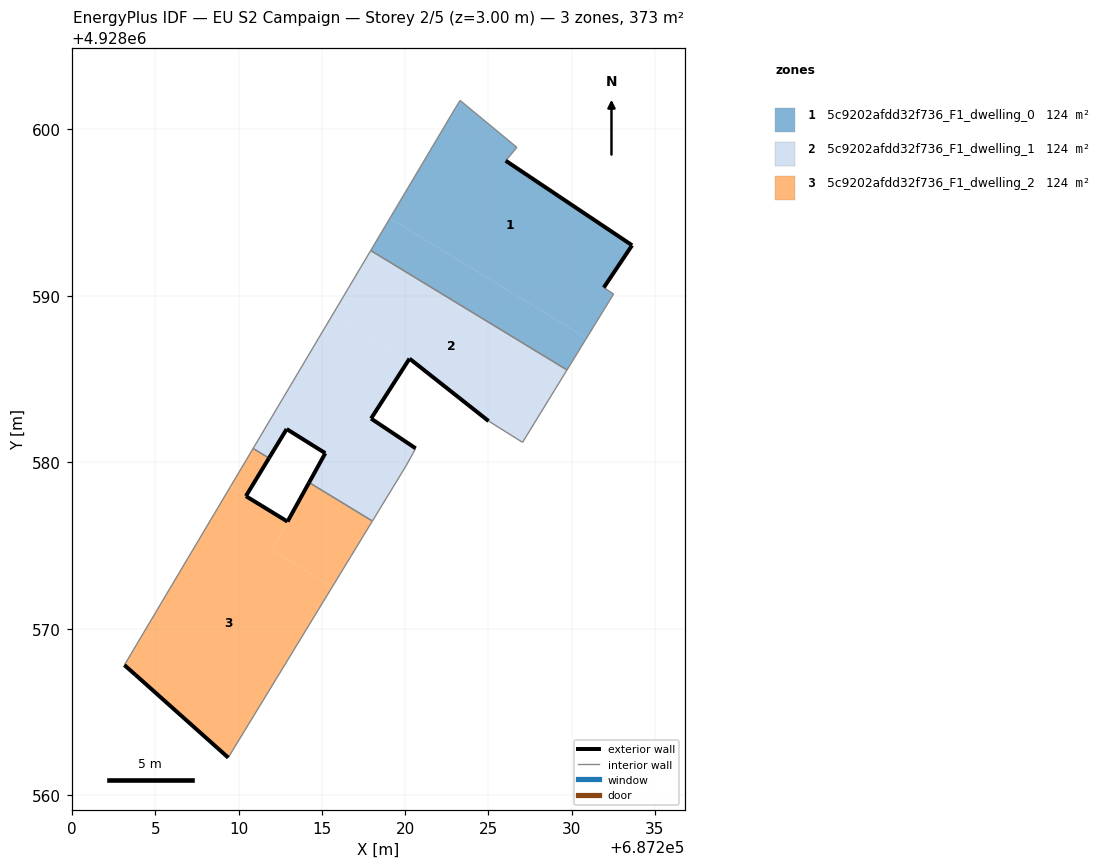
=== STOREY PLAN SPEC (per zone: floor XY polygon, exterior-wall plan segments, windows/doors) ===
zone 1: 5c9202afdd32f736_F1_dwelling_0  (124.2 m²)
  floor: (687230.90, 4928587.46) (687232.52, 4928590.11) (687231.93, 4928590.49) (687233.63, 4928593.03) (687226.04, 4928598.11) (687226.71, 4928598.91) (687223.30, 4928601.73) (687223.00, 4928601.25) (687219.08, 4928594.65)
  floor: (687229.72, 4928585.54) (687230.90, 4928587.46) (687219.08, 4928594.65) (687217.93, 4928592.72)
  exterior wall: (687226.04, 4928598.11) – (687233.63, 4928593.03)  [9.1 m]
  exterior wall: (687233.63, 4928593.03) – (687231.93, 4928590.49)  [3.1 m]
  interior walls: 7
zone 2: 5c9202afdd32f736_F1_dwelling_1  (124.2 m²)
  floor: (687227.05, 4928581.20) (687229.72, 4928585.54) (687217.93, 4928592.72) (687215.62, 4928588.83) (687220.16, 4928586.07) (687220.26, 4928586.22) (687225.01, 4928582.47)
  floor: (687218.03, 4928576.47) (687220.07, 4928579.82) (687220.63, 4928580.83) (687217.95, 4928582.62) (687220.16, 4928586.07) (687215.62, 4928588.83) (687210.86, 4928580.83) (687211.82, 4928580.25) (687212.88, 4928582.00) (687215.20, 4928580.54) (687214.23, 4928578.78)
  exterior wall: (687214.23, 4928578.78) – (687215.20, 4928580.54)  [2.0 m]
  exterior wall: (687215.20, 4928580.54) – (687212.88, 4928582.00)  [2.7 m]
  exterior wall: (687212.88, 4928582.00) – (687211.82, 4928580.25)  [2.0 m]
  exterior wall: (687225.01, 4928582.47) – (687220.26, 4928586.22)  [6.1 m]
  exterior wall: (687220.26, 4928586.22) – (687217.95, 4928582.62)  [4.3 m]
  exterior wall: (687217.95, 4928582.62) – (687220.63, 4928580.83)  [3.2 m]
  interior walls: 8
zone 3: 5c9202afdd32f736_F1_dwelling_2  (124.2 m²)
  floor: (687210.43, 4928577.97) (687211.82, 4928580.25) (687210.86, 4928580.83) (687209.50, 4928578.54) (687210.34, 4928578.02)
  floor: (687215.62, 4928572.51) (687218.03, 4928576.47) (687214.23, 4928578.78) (687211.99, 4928574.72)
  floor: (687209.37, 4928562.26) (687215.62, 4928572.51) (687211.99, 4928574.72) (687212.93, 4928576.43) (687210.43, 4928577.96) (687210.34, 4928578.02) (687209.50, 4928578.54) (687203.13, 4928567.82) (687203.80, 4928567.23)
  exterior wall: (687211.82, 4928580.25) – (687210.43, 4928577.96)  [2.7 m]
  exterior wall: (687210.43, 4928577.96) – (687212.93, 4928576.43)  [2.9 m]
  exterior wall: (687212.93, 4928576.43) – (687214.23, 4928578.78)  [2.7 m]
  exterior wall: (687209.37, 4928562.26) – (687203.80, 4928567.23)  [7.5 m]
  exterior wall: (687203.80, 4928567.23) – (687203.13, 4928567.82)  [0.9 m]
  interior walls: 4

=== DERIVED (storey summary) ===
Building: EU S2 Campaign
Storey: 2 of 5  (floor level z = 3.00 m)
Storey gross floor area: 372.6 m²
Zones on this storey: 3
  - 5c9202afdd32f736_F1_dwelling_0: floor 124.2 m²; exterior wall 12.2 m (36.6 m²); WWR 0.0%
  - 5c9202afdd32f736_F1_dwelling_1: floor 124.2 m²; exterior wall 20.3 m (61.0 m²); WWR 0.0%
  - 5c9202afdd32f736_F1_dwelling_2: floor 124.2 m²; exterior wall 16.6 m (49.9 m²); WWR 0.0%
Zone adjacency (shared interzone walls):
  - 5c9202afdd32f736_F1_dwelling_0 ↔ 5c9202afdd32f736_F1_dwelling_1
  - 5c9202afdd32f736_F1_dwelling_1 ↔ 5c9202afdd32f736_F1_dwelling_2